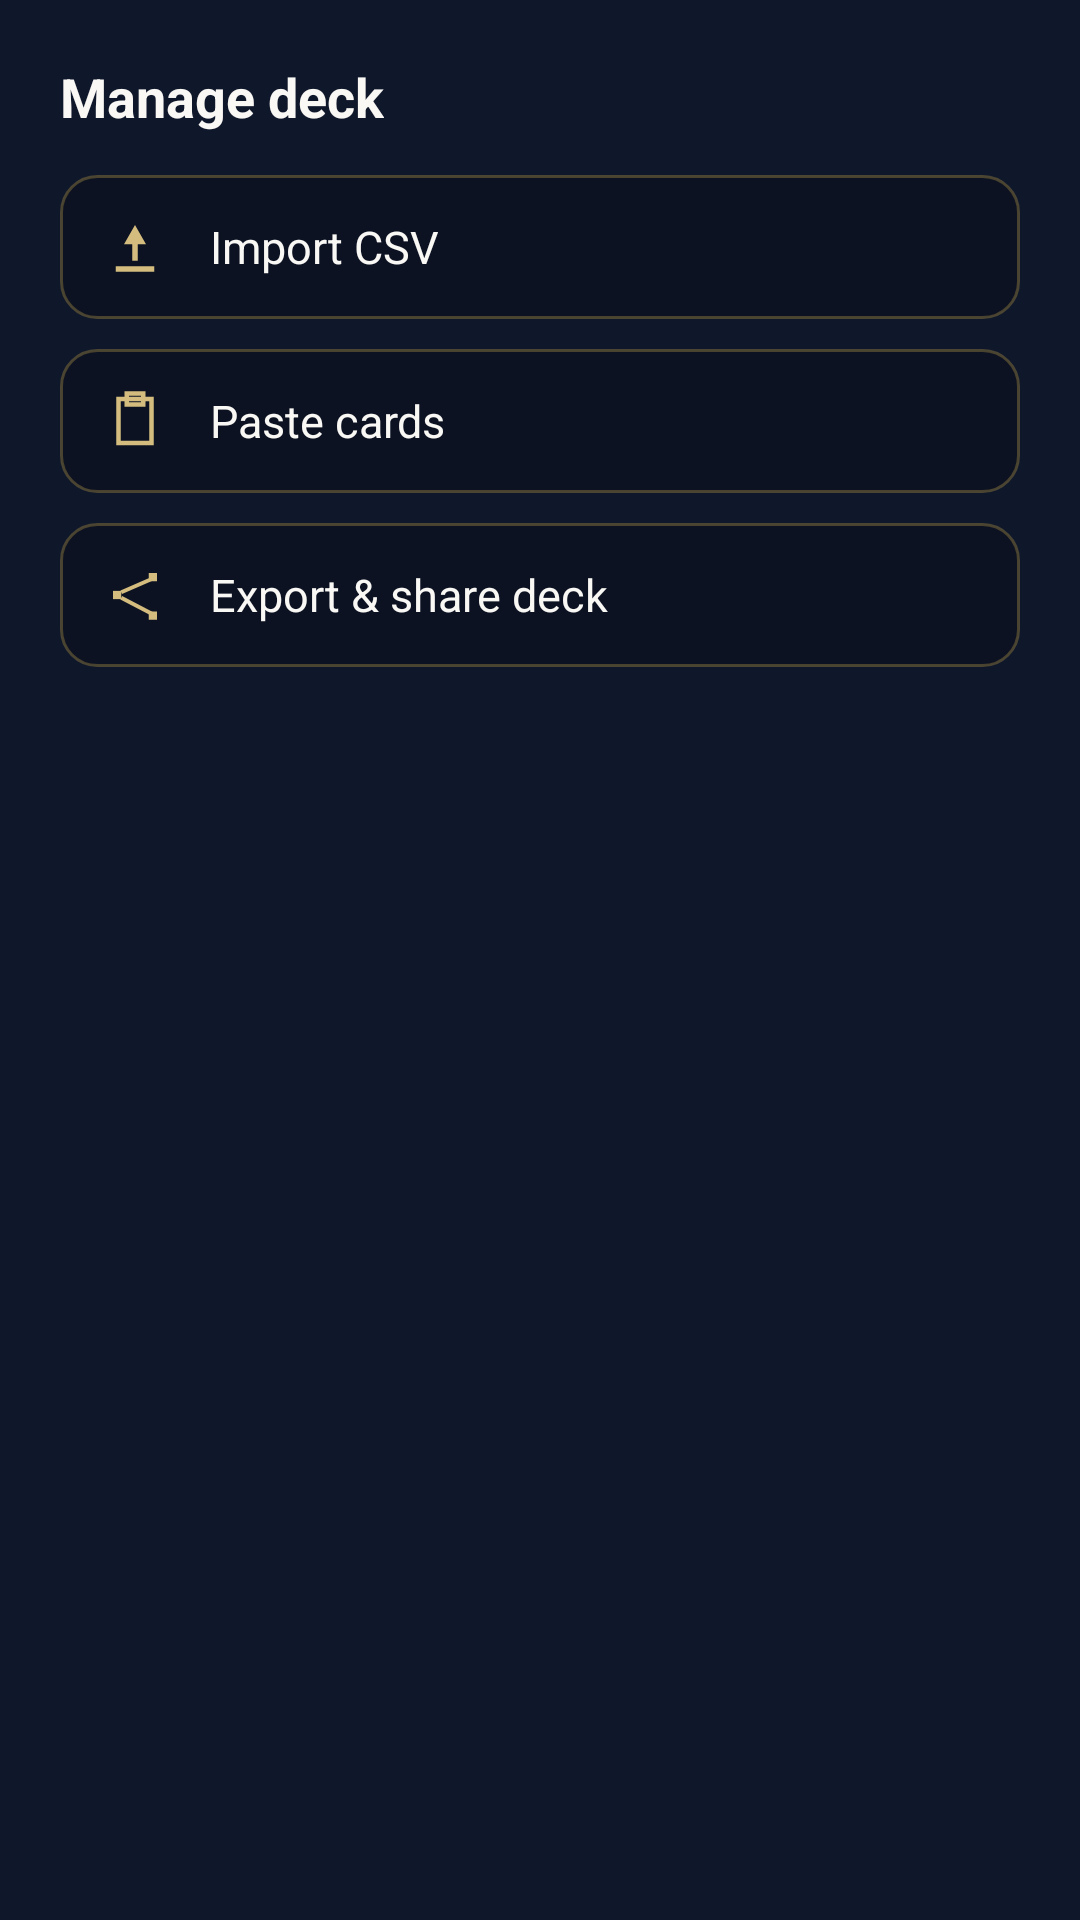

Android layout source for this screen:
<!-- AndroidManifest.xml: application theme Theme.StudyMate -->
<!-- res/layout/bottom_sheet_manage_deck.xml -->
<?xml version="1.0" encoding="utf-8"?>
<LinearLayout xmlns:android="http://schemas.android.com/apk/res/android"
    xmlns:app="http://schemas.android.com/apk/res-auto"
    android:layout_width="match_parent"
    android:layout_height="wrap_content"
    android:orientation="vertical"
    android:paddingStart="20dp"
    android:paddingEnd="20dp"
    android:paddingTop="20dp"
    android:paddingBottom="28dp">

    <TextView
        android:layout_width="wrap_content"
        android:layout_height="wrap_content"
        android:text="@string/manage_deck_button"
        android:textColor="@color/surface"
        android:textSize="18sp"
        android:textStyle="bold"
        android:accessibilityHeading="true" />

    <LinearLayout
        android:id="@+id/sheetImportCsvRow"
        android:layout_width="match_parent"
        android:layout_height="wrap_content"
        android:layout_marginTop="14dp"
        android:minHeight="@dimen/min_touch_target"
        android:orientation="horizontal"
        android:gravity="center_vertical"
        android:background="@drawable/bg_subject_row"
        android:foreground="?attr/selectableItemBackground"
        android:clickable="true"
        android:focusable="true"
        android:paddingStart="14dp"
        android:paddingEnd="14dp"
        android:paddingTop="10dp"
        android:paddingBottom="10dp">

        <ImageView
            android:layout_width="22dp"
            android:layout_height="22dp"
            android:src="@drawable/ic_upload_file"
            app:tint="@color/gold_light"
            android:contentDescription="@null" />

        <TextView
            android:layout_width="0dp"
            android:layout_height="wrap_content"
            android:layout_weight="1"
            android:layout_marginStart="14dp"
            android:text="@string/import_cards_csv_button"
            android:textColor="@color/surface"
            android:textSize="15sp" />

    </LinearLayout>

    <LinearLayout
        android:id="@+id/sheetPasteCardsRow"
        android:layout_width="match_parent"
        android:layout_height="wrap_content"
        android:layout_marginTop="10dp"
        android:minHeight="@dimen/min_touch_target"
        android:orientation="horizontal"
        android:gravity="center_vertical"
        android:background="@drawable/bg_subject_row"
        android:foreground="?attr/selectableItemBackground"
        android:clickable="true"
        android:focusable="true"
        android:paddingStart="14dp"
        android:paddingEnd="14dp"
        android:paddingTop="10dp"
        android:paddingBottom="10dp">

        <ImageView
            android:layout_width="22dp"
            android:layout_height="22dp"
            android:src="@drawable/ic_content_paste"
            app:tint="@color/gold_light"
            android:contentDescription="@null" />

        <TextView
            android:layout_width="0dp"
            android:layout_height="wrap_content"
            android:layout_weight="1"
            android:layout_marginStart="14dp"
            android:text="@string/paste_cards_button"
            android:textColor="@color/surface"
            android:textSize="15sp" />

    </LinearLayout>

    <LinearLayout
        android:id="@+id/sheetExportShareRow"
        android:layout_width="match_parent"
        android:layout_height="wrap_content"
        android:layout_marginTop="10dp"
        android:minHeight="@dimen/min_touch_target"
        android:orientation="horizontal"
        android:gravity="center_vertical"
        android:background="@drawable/bg_subject_row"
        android:foreground="?attr/selectableItemBackground"
        android:clickable="true"
        android:focusable="true"
        android:paddingStart="14dp"
        android:paddingEnd="14dp"
        android:paddingTop="10dp"
        android:paddingBottom="10dp">

        <ImageView
            android:layout_width="22dp"
            android:layout_height="22dp"
            android:src="@drawable/ic_share"
            app:tint="@color/gold_light"
            android:contentDescription="@null" />

        <TextView
            android:layout_width="0dp"
            android:layout_height="wrap_content"
            android:layout_weight="1"
            android:layout_marginStart="14dp"
            android:text="@string/export_share_deck_button"
            android:textColor="@color/surface"
            android:textSize="15sp" />

    </LinearLayout>

</LinearLayout>
<!-- resources referenced by this layout -->
<resources>
  <color name="gold_light">#D4BC7E</color>
  <color name="surface">#FAF8F5</color>
  <dimen name="min_touch_target">48dp</dimen>
  <!-- drawable bg_subject_row (drawable) -->
  <?xml version="1.0" encoding="utf-8"?>
  <shape xmlns:android="http://schemas.android.com/apk/res/android"
      android:shape="rectangle">
      <solid android:color="#33000000" />
      <stroke android:width="1dp" android:color="#55C4A24A" />
      <corners android:radius="12dp" />
  </shape>
  <!-- drawable ic_content_paste (drawable) -->
  <?xml version="1.0" encoding="utf-8"?>
  <vector xmlns:android="http://schemas.android.com/apk/res/android"
      android:width="24dp"
      android:height="24dp"
      android:viewportWidth="24"
      android:viewportHeight="24"
      android:tint="?attr/colorControlNormal">
      <path
          android:strokeColor="@android:color/white"
          android:strokeWidth="1.6"
          android:fillColor="#00000000"
          android:pathData="M6,4h12v16H6V4z M9,2h6v4H9V2z" />
  </vector>
  <!-- drawable ic_upload_file (drawable) -->
  <?xml version="1.0" encoding="utf-8"?>
  <vector xmlns:android="http://schemas.android.com/apk/res/android"
      android:width="24dp"
      android:height="24dp"
      android:viewportWidth="24"
      android:viewportHeight="24"
      android:tint="?attr/colorControlNormal">
      <path
          android:fillColor="@android:color/white"
          android:pathData="M12,4L16,11L13,11L13,17L11,17L11,11L8,11Z M5,19h14v2H5z" />
  </vector>
  <string name="export_share_deck_button">Export &amp; share deck</string>
  <string name="import_cards_csv_button">Import CSV</string>
  <string name="manage_deck_button">Manage deck</string>
  <string name="paste_cards_button">Paste cards</string>
  <style name="Theme.StudyMate" parent="Base.Theme.StudyMate">
          <item name="android:windowAnimationStyle">@style/WindowAnimations.StudyMate</item>
      </style>
  <style name="Base.Theme.StudyMate" parent="Theme.Material3.DayNight.NoActionBar">
          <item name="colorPrimary">@color/primary</item>
          <item name="colorOnPrimary">@color/on_primary</item>
          <item name="colorPrimaryContainer">@color/primary_container</item>
          <item name="colorOnPrimaryContainer">@color/on_primary_container</item>
          <item name="colorSecondary">@color/gold</item>
          <item name="colorSurface">@color/surface</item>
          <item name="android:colorBackground">@color/background</item>
          <item name="colorError">@color/error_text</item>
          <item name="android:statusBarColor">@color/navy</item>
          <item name="android:navigationBarColor">@color/navy</item>
      </style>
  <style name="WindowAnimations.StudyMate" parent="@android:style/Animation.Activity">
          <item name="android:activityOpenEnterAnimation">@anim/screen_fade_in</item>
          <item name="android:activityOpenExitAnimation">@anim/screen_fade_out</item>
          <item name="android:activityCloseEnterAnimation">@anim/screen_fade_in</item>
          <item name="android:activityCloseExitAnimation">@anim/screen_fade_out</item>
      </style>
  <color name="primary">#8B6B1A</color>
  <color name="on_primary">#FAF8F5</color>
  <color name="primary_container">#F5E6C0</color>
  <color name="on_primary_container">#3D2A00</color>
  <color name="gold">#C4A24A</color>
  <color name="background">#0F172A</color>
  <color name="error_text">#E8A48A</color>
  <color name="navy">#0F172A</color>
</resources>
